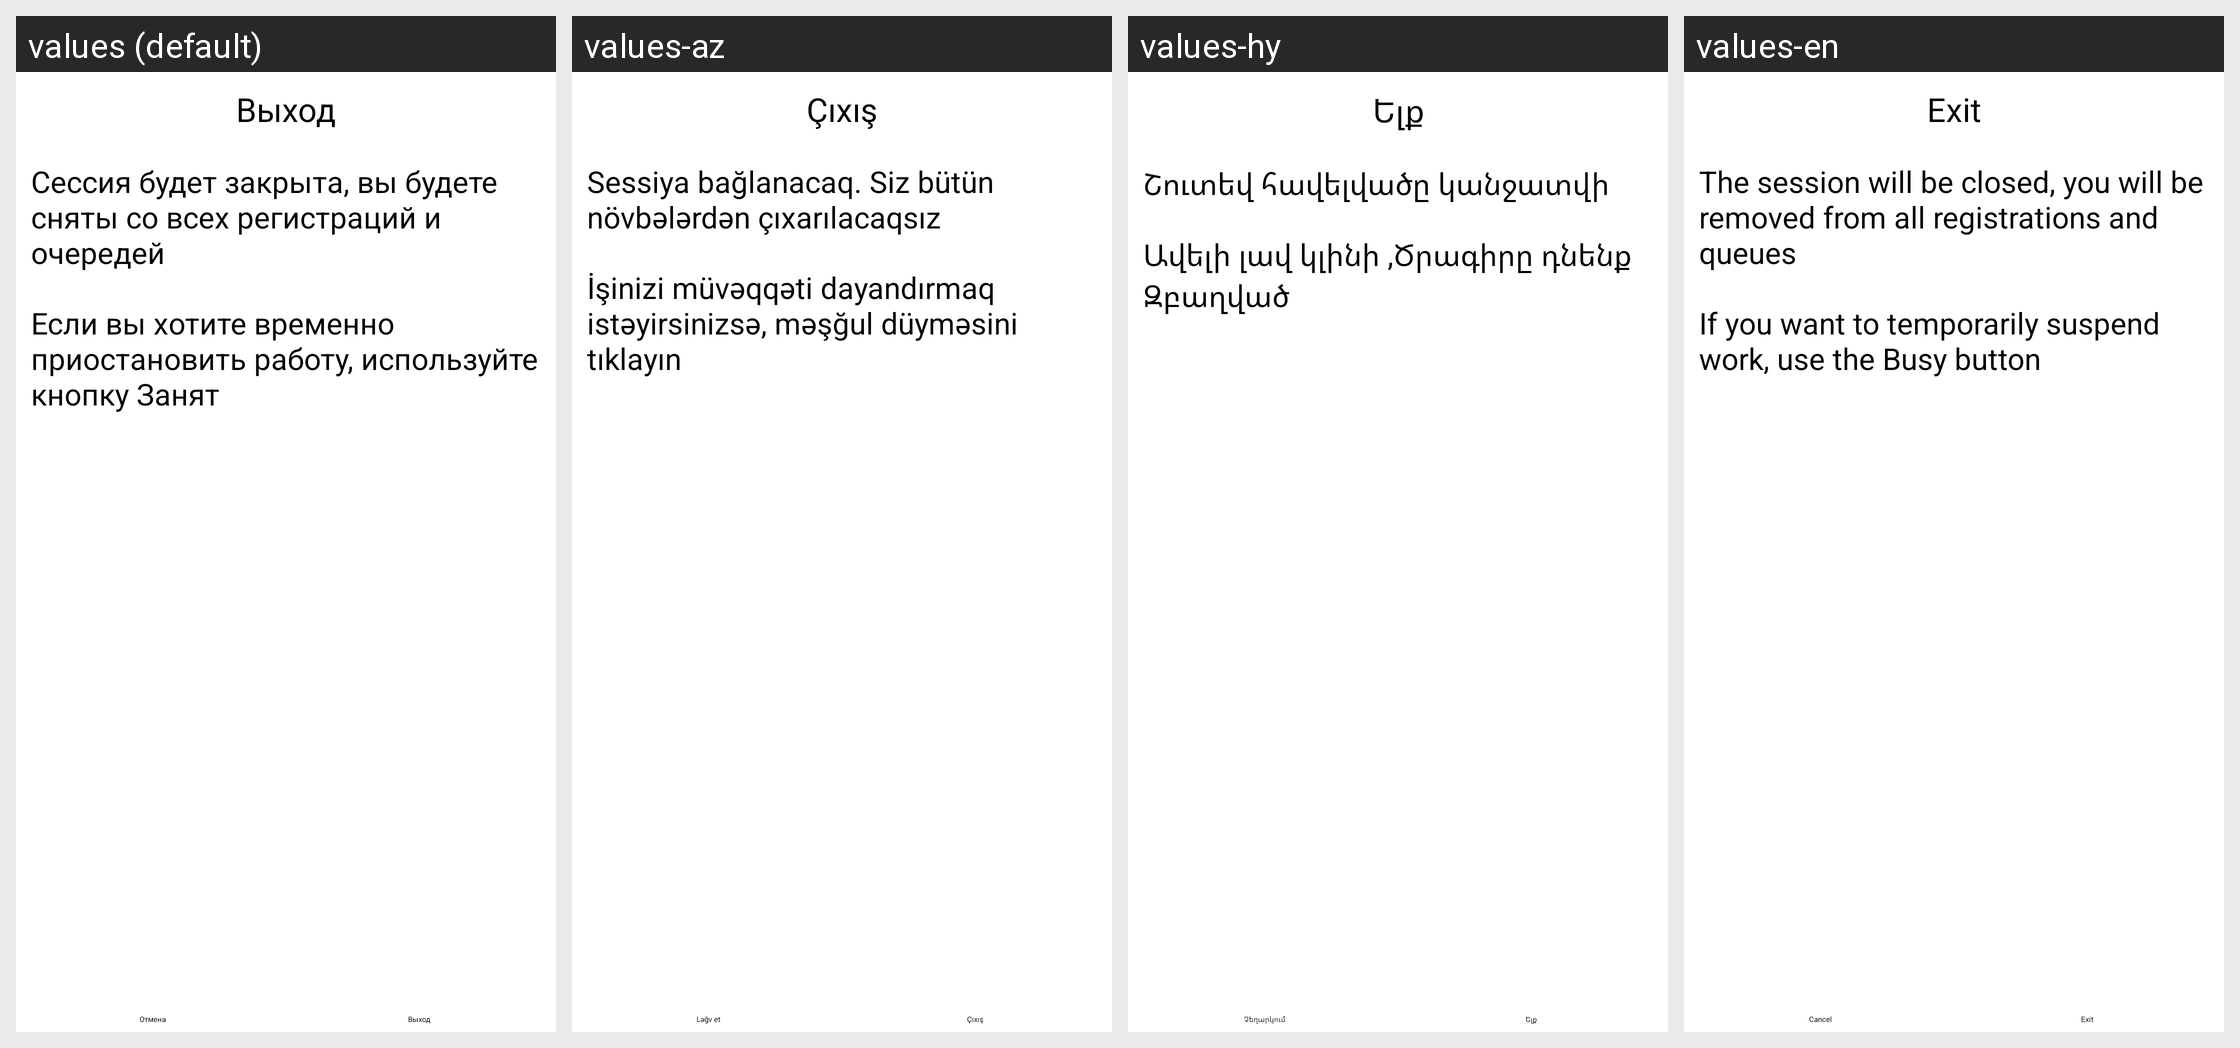

Here is an Android app screen in its default locale and in the app's own translations. Write out the translated-string differences for the strings that appear on this screen.
Android screen res/layout/fragment_exit_dialog.xml rendered under 4 locales, left to right: values (default), values-az, values-hy, values-en. Device: Nexus 5 (rendered at 1080×1920; each locale shown at half size, 540×960, under a caption strip naming it); theme SkatTheme.Default.
Other locales in the repository, not shown: values-af, values-am, values-ar, values-as, values-be, values-bg, values-bn, values-bs, values-ca, values-cs, values-da, values-de, values-el, values-en-rGB, values-es, values-es-rUS, values-et, values-eu, values-fa, values-fi, values-fr, values-fr-rCA, values-gl, values-gu, values-hi, values-hr, values-hu, values-in, values-is, values-it, values-iw, values-ja, values-ka, values-kaa, values-kk, values-km, values-kn, values-ko, values-ky, values-lo, values-lt, values-lv, values-mk, values-ml, values-mn, values-mr, values-ms, values-my, values-nb, values-ne, values-nl, values-or, values-pa, values-pl, values-pt, values-pt-rBR, values-pt-rPT, values-ro, values-ru, values-si, values-sk, values-sl, values-sq, values-sr, values-sv, values-sw, values-ta, values-te, values-th, values-tl, values-tr, values-uk, values-ur, values-uz, values-vi, values-zh, values-zh-rCN, values-zh-rHK, values-zh-rTW, values-zu.
Strings drawn on this screen, with the default value and each locale's value (text and hints the layout hard-codes, and strings that could not be matched under every locale, appear in the picture but are not listed):

exit
  values: Выход
  values-az: Çıxış
  values-hy: Ելք
  values-en: Exit

exit_dialog_text
  values: Сессия будет закрыта, вы будете сняты со всех регистраций и очередей
  values-az: Sessiya bağlanacaq. Siz bütün növbələrdən çıxarılacaqsız
  values-hy: Շուտեվ հավելվածը կանջատվի
  values-en: The session will be closed, you will be removed from all registrations and queues

exit_dialog_hint
  values: Если вы хотите временно приостановить работу, используйте кнопку Занят
  values-az: İşinizi müvəqqəti dayandırmaq istəyirsinizsə, məşğul düyməsini tıklayın
  values-hy: Ավելի լավ կլինի ,Ծրագիրը դնենք Զբաղված
  values-en: If you want to temporarily suspend work, use the Busy button

cancel
  values: Отмена
  values-az: Ləğv et
  values-hy: Չեղարկում
  values-en: Cancel
